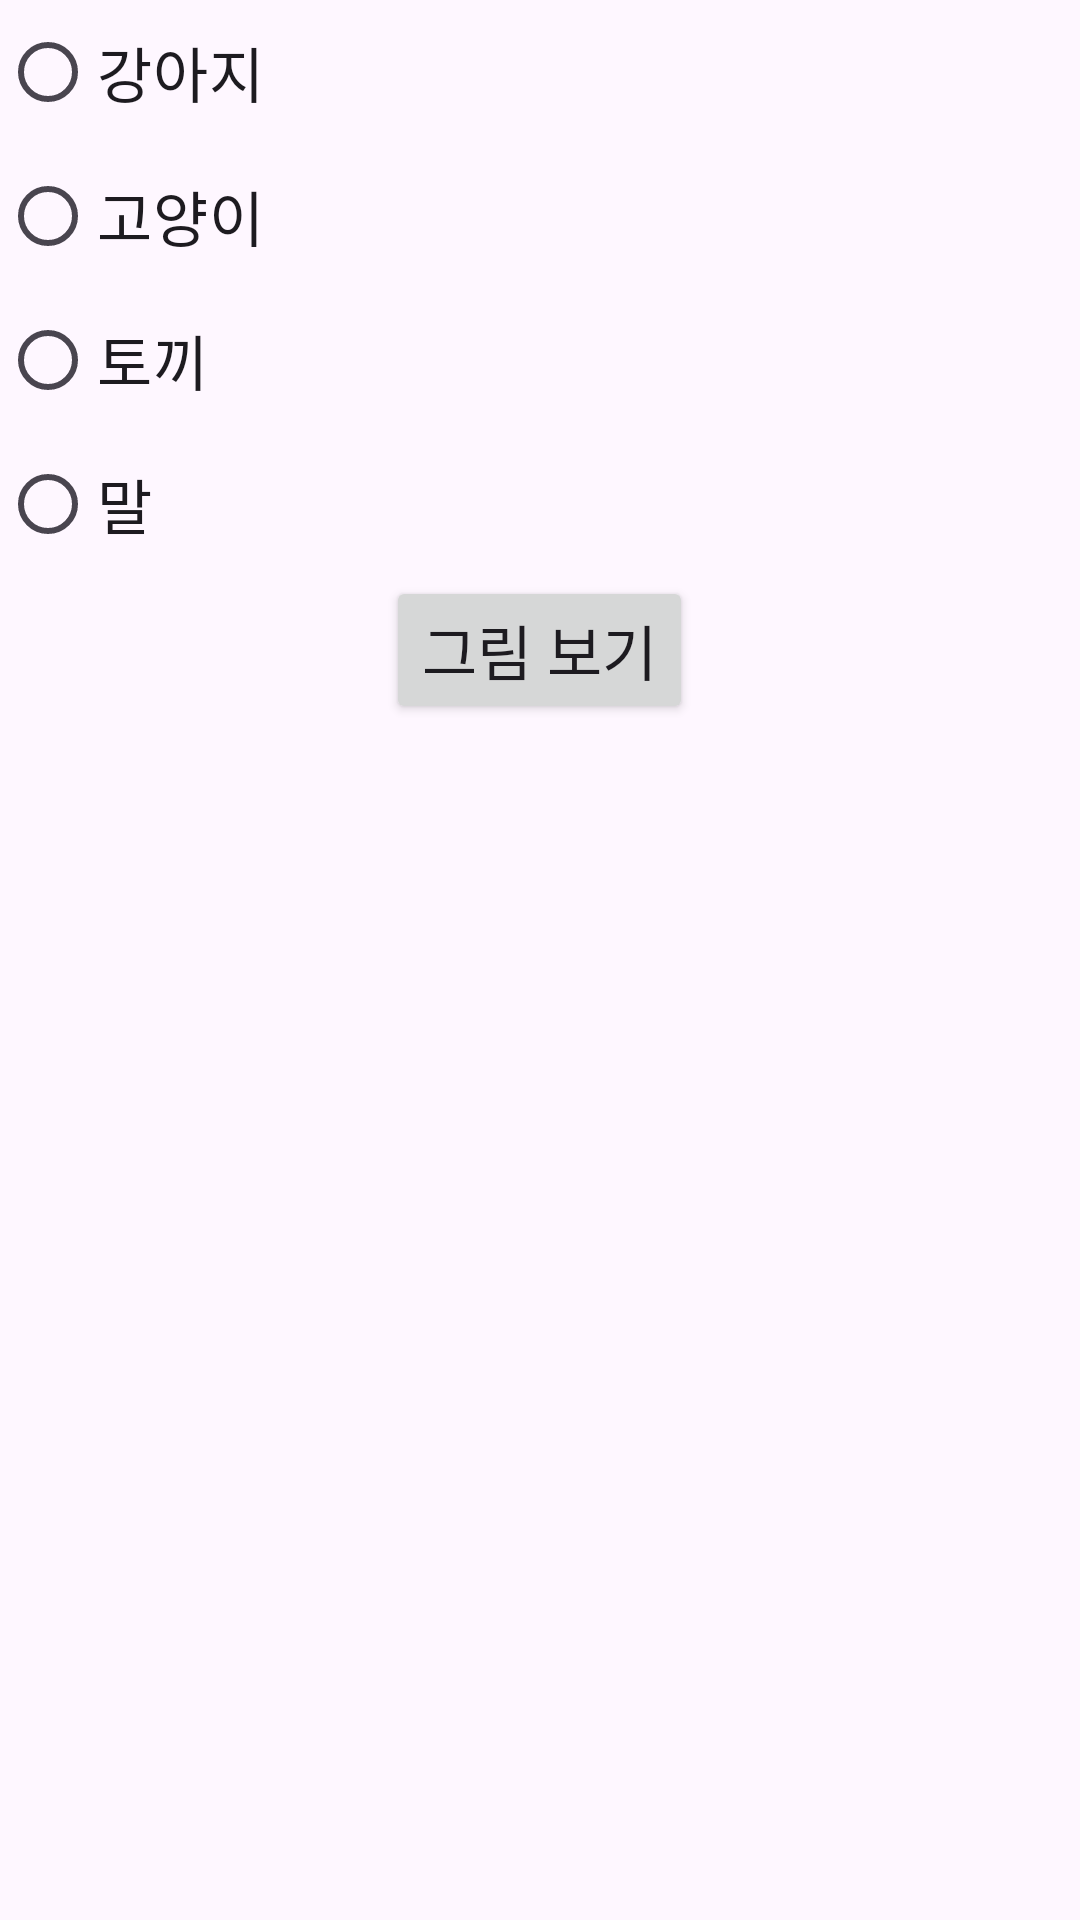

This screen was rendered from an Android layout file. Write that file and the resources it references.
<!-- AndroidManifest.xml: application theme Theme.Project7_6 -->
<!-- res/layout/activity_main.xml -->
<?xml version="1.0" encoding="utf-8"?>
<LinearLayout xmlns:android="http://schemas.android.com/apk/res/android"
    xmlns:app="http://schemas.android.com/apk/res-auto"
    xmlns:tools="http://schemas.android.com/tools"
    android:layout_width="match_parent"
    android:layout_height="match_parent"
    tools:context=".MainActivity"
    android:orientation="vertical">

    <RadioGroup
        android:layout_width="match_parent"
        android:layout_height="wrap_content">
        <RadioButton
            android:layout_width="match_parent"
            android:layout_height="wrap_content"
            android:text="강아지"
            android:textSize="20dp"
            android:id="@+id/dog"/>

        <RadioButton
            android:layout_width="match_parent"
            android:layout_height="wrap_content"
            android:text="고양이"
            android:textSize="20dp"
            android:id="@+id/cat"/>

        <RadioButton
            android:layout_width="match_parent"
            android:layout_height="wrap_content"
            android:text="토끼"
            android:textSize="20dp"
            android:id="@+id/rabbit"/>

        <RadioButton
            android:layout_width="match_parent"
            android:layout_height="wrap_content"
            android:text="말"
            android:textSize="20dp"
            android:id="@+id/horse"/>
    </RadioGroup>

    <Button
        android:layout_width="wrap_content"
        android:layout_height="wrap_content"
        android:text="그림 보기"
        android:textSize="20dp"
        android:layout_gravity="center_horizontal"
        android:id="@+id/btn1"/>


</LinearLayout>
<!-- resources referenced by this layout -->
<resources>
  <style name="Theme.Project7_6" parent="Base.Theme.Project7_6" />
  <style name="Base.Theme.Project7_6" parent="Theme.Material3.DayNight.NoActionBar">
          
          
      </style>
</resources>
